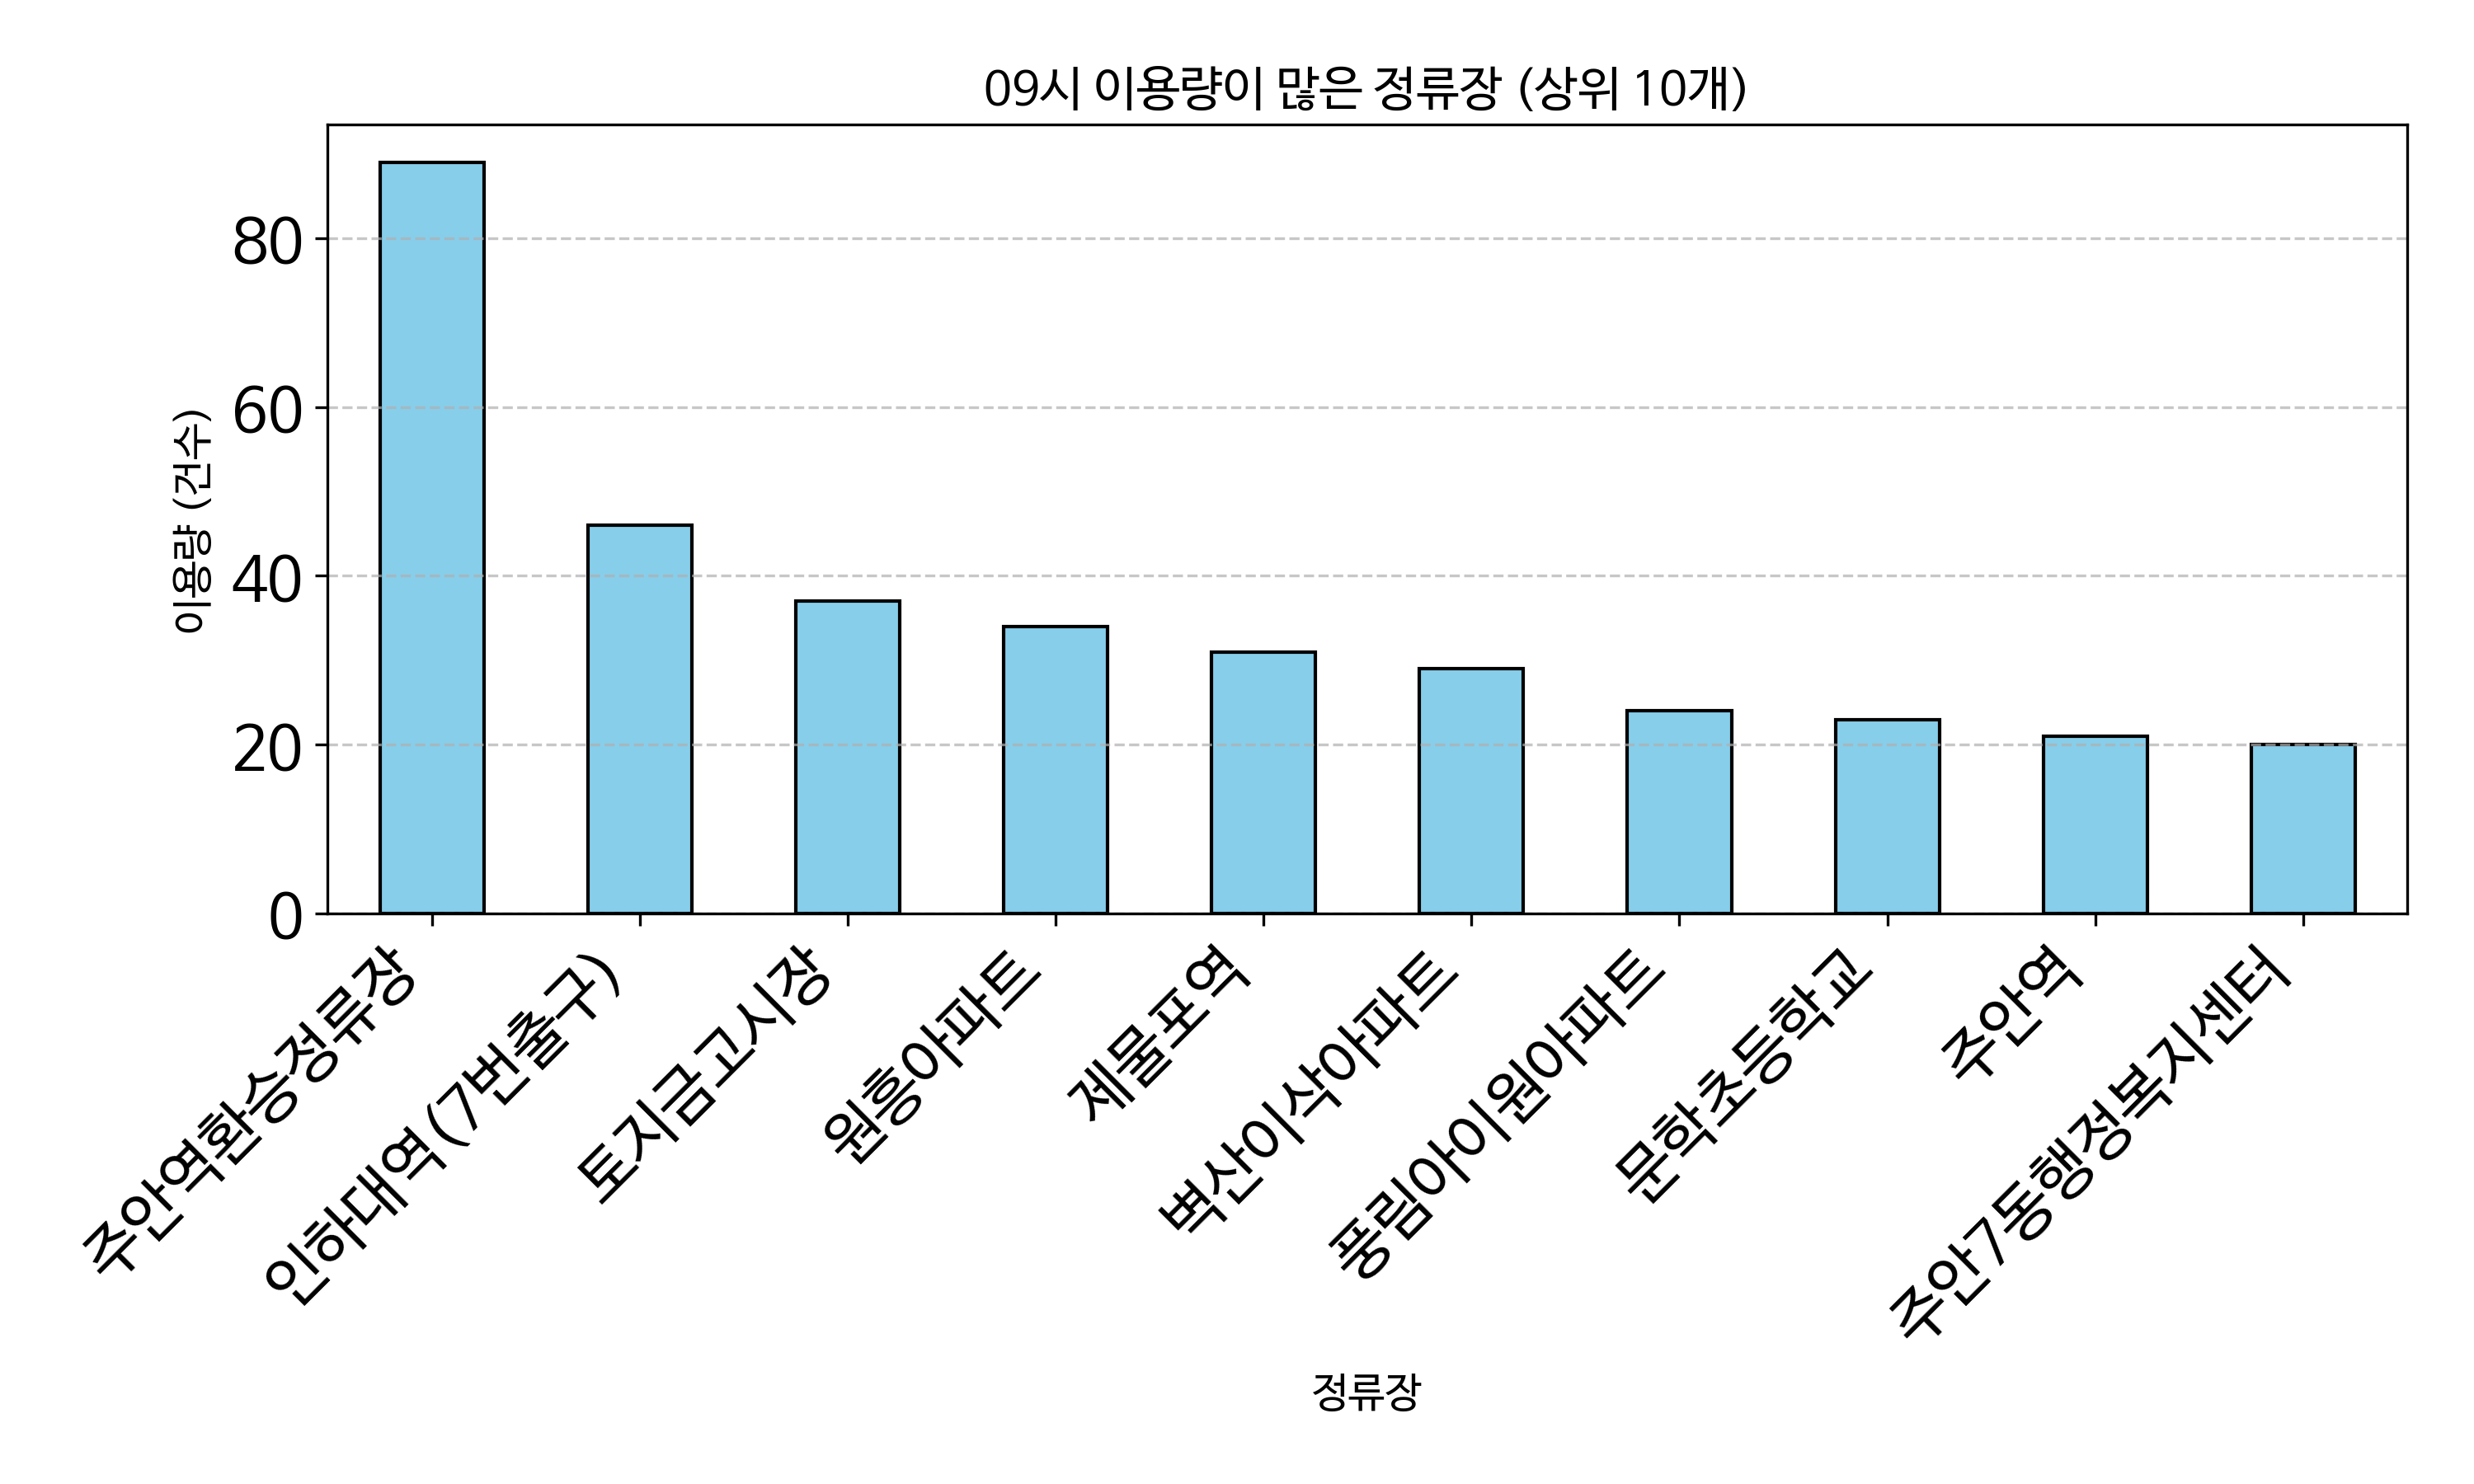

The table this chart was drawn from, first rows:
정류장, count
주안역환승정류장, 89
인하대역(7번출구), 46
토지금고시장, 37
원흥아파트, 34
제물포역, 31
벽산이삭아파트, 29
풍림아이원아파트, 24
문학초등학교, 23
주안역, 21
주안7동행정복지센터, 20
인천향교유림회관, 19
인천대입구역, 19
용현시장, 19
(구)시민회관사거리, 19
수봉마을쉼터, 19
롯데백화점(인천터미널), 18
신기.남부종합시장(진흥사거리), 17
계룡리슈빌, 16
호반써밋송도, 16
용정초등학교, 15
동인천역, 14
현대3차아파트, 14
인하대역4번출구, 13
대림아파트, 13
인명여자고등학교, 12
남동세무서, 12
인천미래생활고등학교, 12
연학초등학교, 12
도림주공1단지, 11
신동아아파트, 11
삼영아파트, 10
신동아아파트3차, 10
SK스카이뷰104동, 10
학산소극장, 10
동인천, 10
장미아파트, 10
인천의료원, 9
인하대역(1번출구), 9
신동아아파트5차, 9
남중학교, 8
용일사거리, 8
인수초등학교, 8
태화두진아파트, 8
삼익.광명아파트, 8
동막역(1번출구), 7
인천교통공사, 7
신비마을아파트, 7
문학우체국, 7
서창센트럴푸르지오, 7
송내역남부, 6
백운프라자, 6
동아풍림아파트, 6
신동아3차아파트, 6
인천소방본부, 6
인천기계공고, 6
수봉공원, 6
백산아파트, 6
주안3동행정복지센터, 5
신동아아파트4차, 5
학익시장(법원검찰청), 5
... 130 more rows
